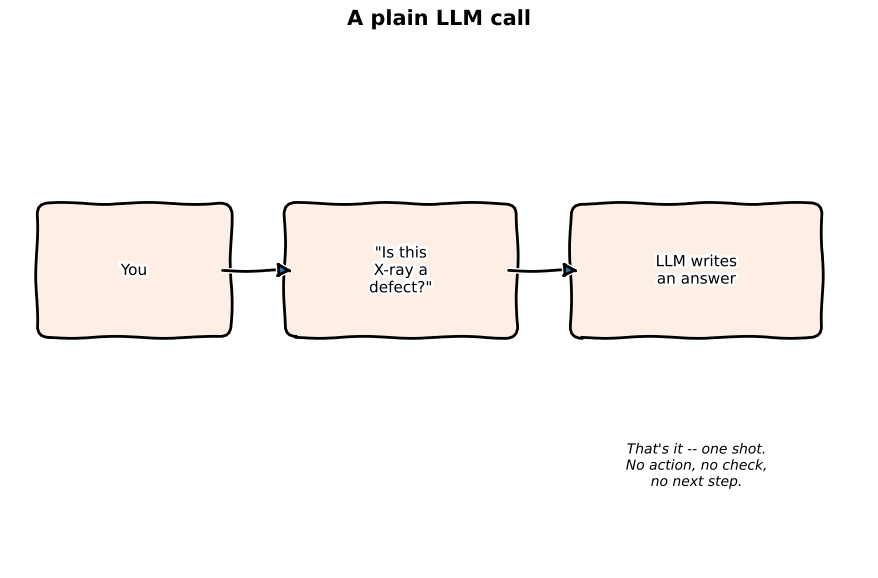

Python code for this plot: (Note: this script raises an exception after producing the figure.)
"""ELI5 whiteboard-style sketches -- matplotlib plt.xkcd(), this blog's established method.

Generates a before/after pair (plain LLM call vs. agentic loop) sized identically so they
work in the repo's standard interactive before/after slider.
"""
import matplotlib.pyplot as plt
from matplotlib.patches import FancyBboxPatch, FancyArrowPatch

OUT_DIR = "../../posts/series/agentic-zero-to-advanced/images"
FIGSIZE = (9, 6)
XLIM, YLIM = (0, 9), (0, 6)


def box(ax, x, y, w, h, label, face="#fdeee6"):
    b = FancyBboxPatch((x, y), w, h, boxstyle="round,pad=0.12",
                        linewidth=2, edgecolor="black", facecolor=face)
    ax.add_patch(b)
    ax.text(x + w / 2, y + h / 2, label, ha="center", va="center", fontsize=11)
    return x, y, w, h


def arrow(ax, p0, p1, **kw):
    a = FancyArrowPatch(p0, p1, arrowstyle="-|>", mutation_scale=22, linewidth=2, **kw)
    ax.add_patch(a)


def plain_call():
    with plt.xkcd():
        fig, ax = plt.subplots(figsize=FIGSIZE)
        ax.set_xlim(*XLIM)
        ax.set_ylim(*YLIM)
        ax.axis("off")

        u = box(ax, 0.4, 2.6, 1.8, 1.2, "You")
        p = box(ax, 3.0, 2.6, 2.2, 1.2, "\"Is this\nX-ray a\ndefect?\"")
        l = box(ax, 6.0, 2.6, 2.4, 1.2, "LLM writes\nan answer")
        arrow(ax, (u[0] + u[2], u[1] + u[3] / 2), (p[0], p[1] + p[3] / 2))
        arrow(ax, (p[0] + p[2], p[1] + p[3] / 2), (l[0], l[1] + l[3] / 2))

        ax.text(7.2, 1.1, "That's it -- one shot.\nNo action, no check,\nno next step.",
                ha="center", va="center", fontsize=10, style="italic")

        fig.text(0.5, 0.94, "A plain LLM call", ha="center", fontsize=15, fontweight="bold")
        plt.tight_layout()
        out = f"{OUT_DIR}/agentic-loop-slider-before.png"
        plt.savefig(out, dpi=140)
        print("Saved", out)


def agentic_loop():
    with plt.xkcd():
        fig, ax = plt.subplots(figsize=FIGSIZE)
        ax.set_xlim(*XLIM)
        ax.set_ylim(*YLIM)
        ax.axis("off")

        decide = box(ax, 3.4, 3.6, 2.2, 1.2, "LLM\ndecides", face="#e6f0fd")
        act = box(ax, 6.2, 1.6, 2.2, 1.2, "Acts:\ncalls real\ndetector tool")
        observe = box(ax, 0.6, 1.6, 2.2, 1.2, "Observes\nthe tool's\nreal result")

        arrow(ax, (decide[0] + decide[2], decide[1] + decide[3] / 2 - 0.2),
              (act[0] + act[2] / 2, act[1] + act[3]))
        arrow(ax, (act[0], act[1] + act[3] / 2), (observe[0] + observe[2], observe[1] + observe[3] / 2))
        arrow(ax, (observe[0] + observe[2] / 2, observe[1] + observe[3]),
              (decide[0], decide[1] + decide[3] / 2 - 0.2))

        ax.text(4.5, 5.4, "loops until the decision\nis \"good enough, stop\"",
                ha="center", va="center", fontsize=10, style="italic")

        fig.text(0.5, 0.94, "An agentic loop", ha="center", fontsize=15, fontweight="bold")
        plt.tight_layout()
        out = f"{OUT_DIR}/agentic-loop-slider-after.png"
        plt.savefig(out, dpi=140)
        print("Saved", out)


if __name__ == "__main__":
    plain_call()
    agentic_loop()
